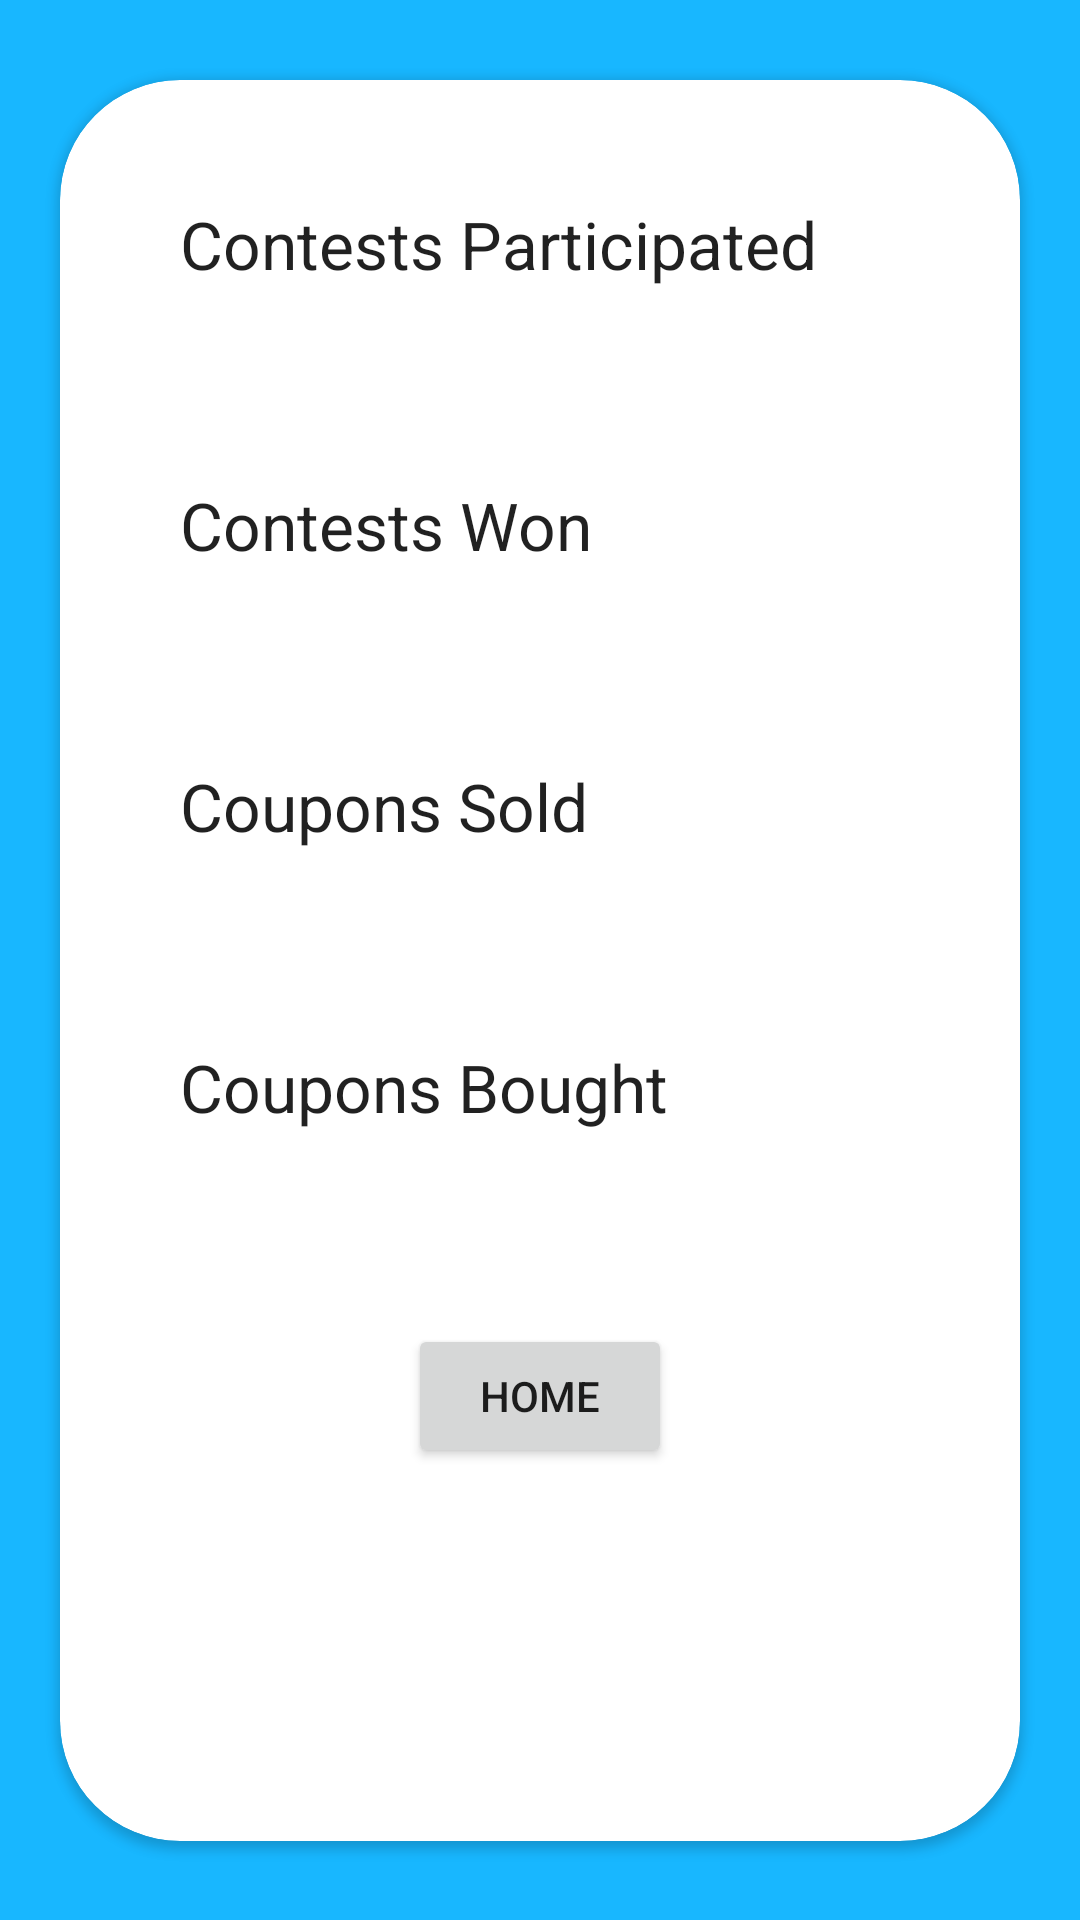

The Android layout XML behind this screen, and the referenced resources:
<!-- AndroidManifest.xml: application theme Theme.RoparMarketplace -->
<!-- res/layout/activity_profile_stats.xml -->
<?xml version="1.0" encoding="utf-8"?>
<androidx.constraintlayout.widget.ConstraintLayout xmlns:android="http://schemas.android.com/apk/res/android"
    xmlns:app="http://schemas.android.com/apk/res-auto"
    xmlns:tools="http://schemas.android.com/tools"
    android:layout_width="match_parent"
    android:layout_height="match_parent"
    android:background="@color/blue_primary"
    tools:context=".profile.profile_stats">

    <androidx.cardview.widget.CardView
        android:layout_width="match_parent"
        android:layout_height="wrap_content"
        android:layout_margin="20dp"
        app:cardCornerRadius="40dp"
        app:layout_constraintBottom_toBottomOf="parent"
        app:layout_constraintEnd_toEndOf="parent"
        app:layout_constraintHorizontal_bias="0.5"
        app:layout_constraintStart_toStartOf="parent"
        app:layout_constraintTop_toTopOf="parent"
        app:layout_constraintVertical_bias="0.5">

        <LinearLayout
            android:layout_width="match_parent"
            android:layout_height="587dp"
            android:orientation="vertical"
            android:padding="40dp">

            <LinearLayout
                android:layout_width="match_parent"
                android:layout_height="wrap_content"
                android:layout_gravity="center"
                android:gravity="center"
                android:orientation="vertical">

                <TextView
                    android:id="@+id/profile_name"
                    android:layout_width="match_parent"
                    android:layout_height="wrap_content"
                    android:text="@string/contests_participated"
                    android:textAppearance="@style/TextAppearance.AppCompat.Large" />

                <TextView
                    android:id="@+id/contests_participated"
                    android:layout_width="match_parent"
                    android:layout_height="wrap_content"
                    android:layout_margin="20dp"
                    android:textAppearance="@style/TextAppearance.AppCompat.Medium"
                    tools:text="Contests Participated" />

                <TextView
                    android:id="@+id/profile_email"
                    android:layout_width="match_parent"
                    android:layout_height="wrap_content"
                    android:text="@string/contests_won"
                    android:textAppearance="@style/TextAppearance.AppCompat.Large" />

                <TextView
                    android:id="@+id/contests_won"
                    android:layout_width="match_parent"
                    android:layout_height="wrap_content"
                    android:layout_margin="20dp"
                    android:textAppearance="@style/TextAppearance.AppCompat.Medium"
                    tools:text="Contests Won" />

                <TextView
                    android:id="@+id/textView3"
                    android:layout_width="match_parent"
                    android:layout_height="wrap_content"
                    android:text="@string/coupons_sold"
                    android:textAppearance="@style/TextAppearance.AppCompat.Large" />

                <TextView
                    android:id="@+id/coupons_sold"
                    android:layout_width="match_parent"
                    android:layout_height="wrap_content"
                    android:layout_margin="20dp"
                    android:textAppearance="@style/TextAppearance.AppCompat.Medium"
                    tools:text="Coupons Sold" />

                <TextView
                    android:id="@+id/textView4"
                    android:layout_width="match_parent"
                    android:layout_height="wrap_content"
                    android:text="@string/coupons_bought"
                    android:textAppearance="@style/TextAppearance.AppCompat.Large" />

                <TextView
                    android:id="@+id/coupons_bought"
                    android:layout_width="match_parent"
                    android:layout_height="wrap_content"
                    android:layout_margin="20dp"
                    android:textAppearance="@style/TextAppearance.AppCompat.Medium"
                    tools:text="Coupons Bought" />

                <Button
                    android:id="@+id/go_to_home"
                    android:layout_width="wrap_content"
                    android:layout_height="wrap_content"
                    android:text="@string/home"
                    app:cornerRadius="40dp" />


            </LinearLayout>
        </LinearLayout>
    </androidx.cardview.widget.CardView>

</androidx.constraintlayout.widget.ConstraintLayout>
<!-- resources referenced by this layout -->
<resources>
  <color name="blue_primary">#18B7FF</color>
  <string name="contests_participated">Contests Participated</string>
  <string name="contests_won">Contests Won</string>
  <string name="coupons_bought">Coupons Bought</string>
  <string name="coupons_sold">Coupons Sold</string>
  <string name="home">Home</string>
  <style name="Theme.RoparMarketplace" parent="Theme.MaterialComponents.DayNight.NoActionBar">
          
          <item name="colorPrimary">@color/blue_secondary</item>
          <item name="colorPrimaryVariant">@color/black</item>
          <item name="colorOnPrimary">@color/white</item>
          
          <item name="colorSecondary">@color/teal_200</item>
          <item name="colorSecondaryVariant">@color/teal_700</item>
          <item name="colorOnSecondary">@color/black</item>
          
          <item name="android:statusBarColor">?attr/colorPrimaryVariant</item>
          
      </style>
  <color name="blue_secondary">#0D6F9C</color>
  <color name="black">#FF000000</color>
  <color name="white">#FFFFFFFF</color>
  <color name="teal_200">#155B93</color>
  <color name="teal_700">#FF018786</color>
</resources>
